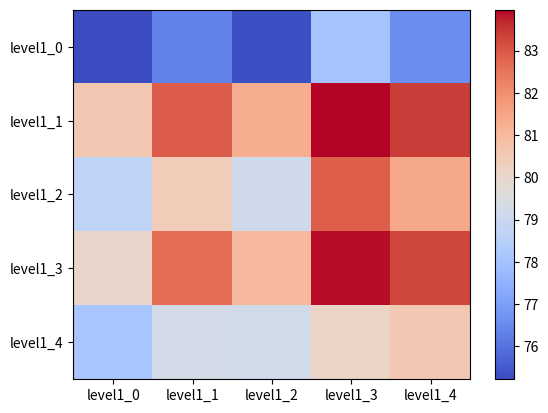

Source code (Python):
# -*- coding:utf-8 -*-
import random
from matplotlib import pyplot as plt
from matplotlib import cm
from matplotlib import axes
from matplotlib.font_manager import FontProperties

import numpy as np
import matplotlib.pyplot as plt
import string
HR_5 = np.array([[75.22, 76.34, 75.31, 78.03, 76.57],
                 [80.52, 82.93, 81.33, 83.97, 83.41],
                 [78.70, 80.41, 79.12, 82.91, 81.44],
                 [80.04, 82.66, 81.03, 83.87, 83.28],
                 [78.12, 79.26, 79.21, 80.14, 80.52]])


# 坐标轴-y （行标）
tag_y = ["$α$=1", "$α$=2", "$α$=3", "$α$=4", "$α$=5"]
# 坐标轴-x （列标）
tag_x = ["$β$=1", "$β$=2", "$β$=3", "$β$=4", "$β$=5"]
tag_y = []
# 坐标轴-x （列标）
tag_x = []

levels = {
    'level1': 8,
    'level2': 28,
    'level3': 56,
'level4': 70,
'level5': 56,
'level6': 28,
'level7': 8,
'level8': 1,
}

for level_label in levels:
    level_number =  levels[level_label]
    for tuple_number in range(level_number):
      tag_label = level_label + "_" + str(tuple_number)
      tag_x.append(tag_label)
      tag_y.append(tag_label)

fig, ax = plt.subplots()

ax.set_xticks(np.arange(len(tag_x)))
# 设置x轴刻度间隔，参数为x轴刻度长度，其实也可以写作np.arange(0, 5, 1)，目的就是提供5个刻度
ax.set_yticks(np.arange(len(tag_y)))
# 设置y轴刻度间隔
ax.set_xticklabels(tag_x)
# 设置x轴标签
ax.set_yticklabels(tag_y)

plt.imshow(HR_5, cmap='coolwarm', origin='upper', aspect="auto")


default_font = {'family': 'Times New Roman', 'weight': 'bold', 'size': 14}
#plt.xlabel('Values of the parameter $β$\n(a) HR@5 (%)\n', default_font)
#plt.ylabel('Values of the parameter $α$', default_font)

plt.show()

plt.colorbar()
